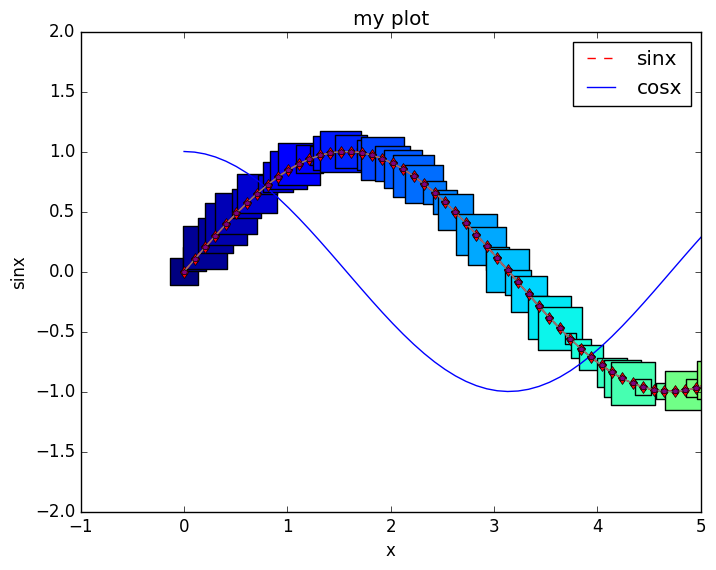
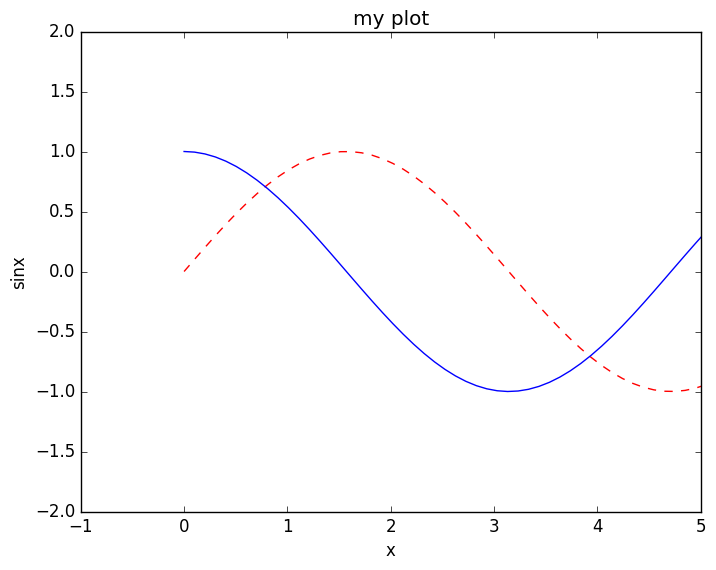
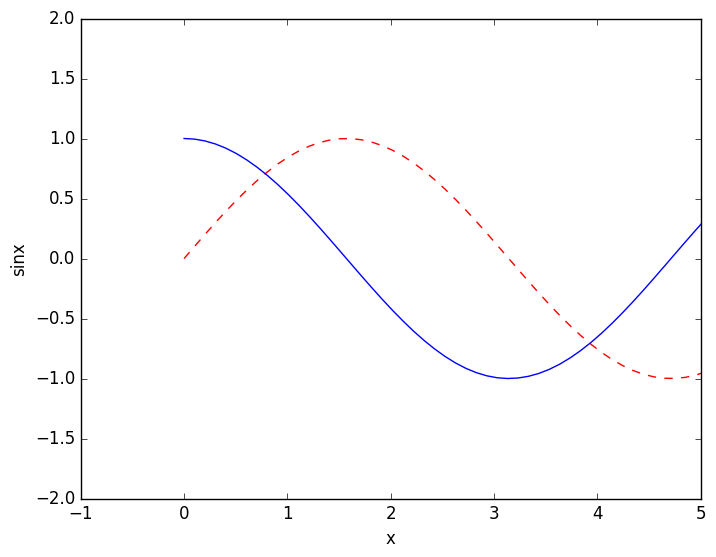
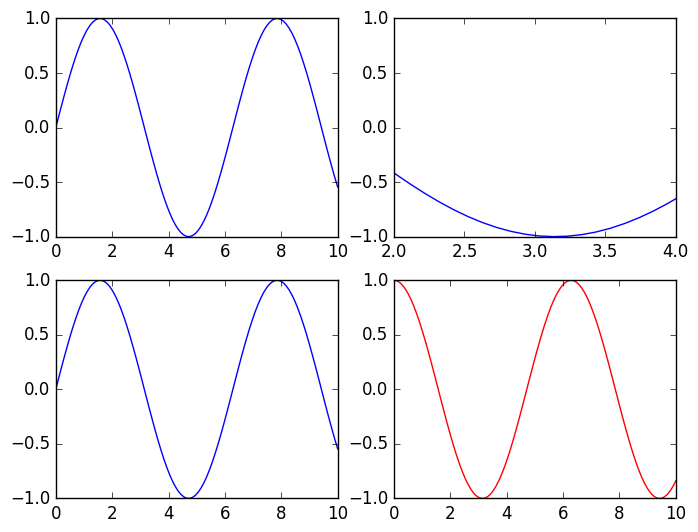
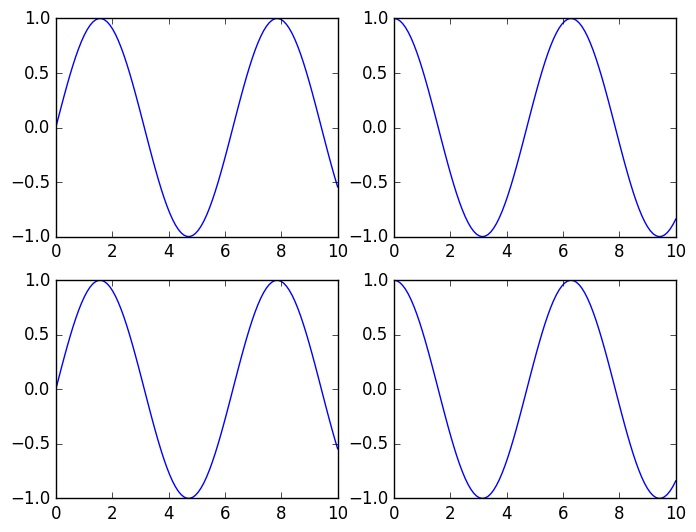

Python code for these plots, in order: (Note: this script raises an exception after producing the figures.)
# %%
import numpy as np
import pandas as pd
import matplotlib.pyplot as plt
import matplotlib as mpl 

# %%
# Warm up

# Start with the following data frame
data_frame = pd.DataFrame([[1, np.nan, 2],
                            [2, 3, 5],
                            [np.nan, 4, 6]])
            

# 1) Use the function fill.na to fill the na values with 999
data_frame9= data_frame.fillna(999)

# 2) Turn the 999 values back to nas. See how many different ways you can do this
# [redacted]
ans1=np.where(data_frame9==999, np.nan, data_frame9)

# [redacted]
data_frame9[data_frame9 == 999] = np.nan

# [redacted]
data_frame9 = data_frame.fillna(999)
data_frame9[data_frame.isnull()] = np.nan

# Taking advantage of the fact that nan's propagate when you do math on them 
data_frame9 = data_frame.fillna(999)
data_frame9 = data_frame9 + data_frame

# [redacted]
data_frame9 = data_frame.fillna(999)
data_frame9.replace(999, np.nan)



# %%
# Matplotlib
#Making dummy datasets for plotting
x = np.linspace(0,10, 100)
y = np.sin(x)

#selecting a style to use -- this part is optional
plt.style.use('classic')

# easiest plot my data
plt.plot(x,y, color='red', linestyle='dashed')

# Also specify my style in shorthand
plt.plot(x,y, ':r')

# chaning axes etc
plt.plot(x,y, color='red', linestyle='dashed', label="sinx")
plt.plot(x, np.cos(x), label='cosx')
plt.xlim(-1,5)
plt.ylim(-2,2)
plt.xlabel('x')
plt.ylabel('sinx')
plt.title('my plot')
plt.legend()

#Rather than making a line plot I could do points
plt.plot(x, y, 'p', color="red")

# can combine with a line too
plt.plot(x, y, 'd', color= 'red', linestyle = 'solid')

# Can contorl the colors and styles of both the lines and the points
plt.plot(x, y, '-p', color= 'gray', 
        markersize=4, linewidth=1, 
        markerfacecolor='purple', markeredgecolor='black',
        markeredgewidth= '0.5')

# more sophisticated way to make scatter plots
# lets you change point properties according to variables
plt.scatter(x, y, marker='p')

#for example having the color change with the x value
plt.scatter(x, y, c=x, marker='p')

#Changing the size with some random value 
size=1000 * np.random.rand(len(x))
plt.scatter(x, y, c=x, s=size,  marker=',')


# %%
# A better way to setup your plot

# So far we have jsut done plt.xxxx 

#This line creates the plotting object we will use 
# Fig - is our overall figure -- use this to change things like plot dimension 
# ax - those are our graphs inside the figure
fig, ax = plt.subplots()
ax.plot(x,y, color='red', linestyle='dashed', label="sinx")
ax.plot(x, np.cos(x), label='cosx')
ax.set_xlim(-1,5)
ax.set_xlim(-1,5)
ax.set_ylim(-2,2)
ax.set_xlabel('x')
ax.set_ylabel('sinx')
ax.set_title('my plot')
plt.show()

# Can be more concise like this:
fig, ax = plt.subplots()
ax.plot(x,y, color='red', linestyle='dashed', label="sinx")
ax.plot(x, np.cos(x), label='cosx')
ax.set(xlim=(-1,5), ylim=(-2,2), xlabel='x', ylabel='sinx')

# Can make multi plots and refer to them using this appraoch 
# Another example witha biger grid
fig,ax = plt.subplots(2,2)
ax = ax.flatten() #necessary because of the structure of the ax 
# then we refer to these  objects when we want to do the plotting
ax[3].plot(x, np.cos(x), color='red')
ax[0].plot(x, np.sin(x))
ax[1].plot(x, np.cos(x))
ax[2].plot(x, np.sin(x))
ax[1].set_xlim(2,4)


# Another approach to naming your axes
#Accomplishing the same thing as the previous one
# but without the ax.flatten command
fig, [[ax1, ax2], [ax3, ax4]] = plt.subplots(2,2)
ax1.plot(x, np.sin(x))
ax2.plot(x, np.cos(x))
ax3.plot(x, np.sin(x))
ax4.plot(x, np.cos(x))
plot.show()

fig.savefig('test.png')

